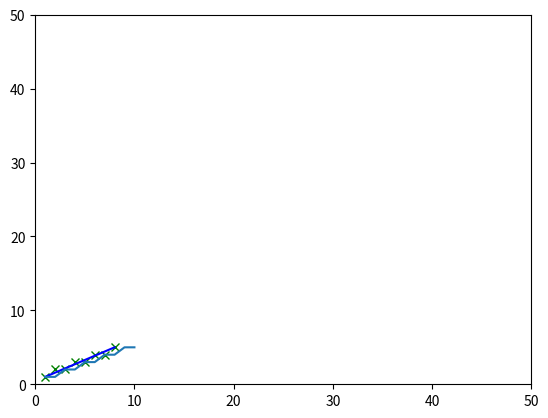

This chart was generated by the following Python code:
import matplotlib.pyplot as plt

def draw_line_DDA(x1, y1, x2, y2):
    # calcula a diferença entre as coordenadas x e y
    dx = x2 - x1
    dy = y2 - y1
    
    # determina o número de passos a serem tomados
    steps = max(abs(dx), abs(dy))
    
    # calcula o incremento a ser aplicado em cada passo
    x_increment = dx / float(steps)
    y_increment = dy / float(steps)
    
    # desenha a linha, traçando uma linha que conecta os pontos gerados pelo algoritmo DDA
    x = x1
    y = y1
    plt.plot([round(x)], [round(y)], 'gx')
    
    for i in range(int(steps)):
        x += x_increment
        y += y_increment
        plt.plot([round(x)], [round(y)], 'gx')
    
    plt.plot([x1, x2], [y1, y2], 'b-')  # desenha a linha conectando os pontos gerados pelo algoritmo DDA
    
    # mostra o resultado na tela
    plt.axis([0, 50, 0, 50])
    plt.show()

# exemplo de uso
draw_line_DDA(1, 1, 8, 5)

def bresenham_line(x0, y0, x1, y1):
    dx = abs(x1 - x0)
    dy = abs(y1 - y0)
    sx = -1 if x0 > x1 else 1
    sy = -1 if y0 > y1 else 1
    err = dx - dy
    
    while x0 != x1 or y0 != y1:
        yield x0, y0
        e2 = 2 * err
        if e2 > -dy:
            err -= dy
            x0 += sx
        if e2 < dx:
            err += dx
            y0 += sy
    
    yield x0, y0
    

# Exemplo de uso
import matplotlib.pyplot as plt

# Define os pontos iniciais e finais da reta
x0, y0 = 1, 1
x1, y1 = 10, 5

# Chama a função que aplica o algoritmo de Bresenham
line = list(bresenham_line(x0, y0, x1, y1))

# Plota a reta
plt.plot([p[0] for p in line], [p[1] for p in line])

plt.show()
